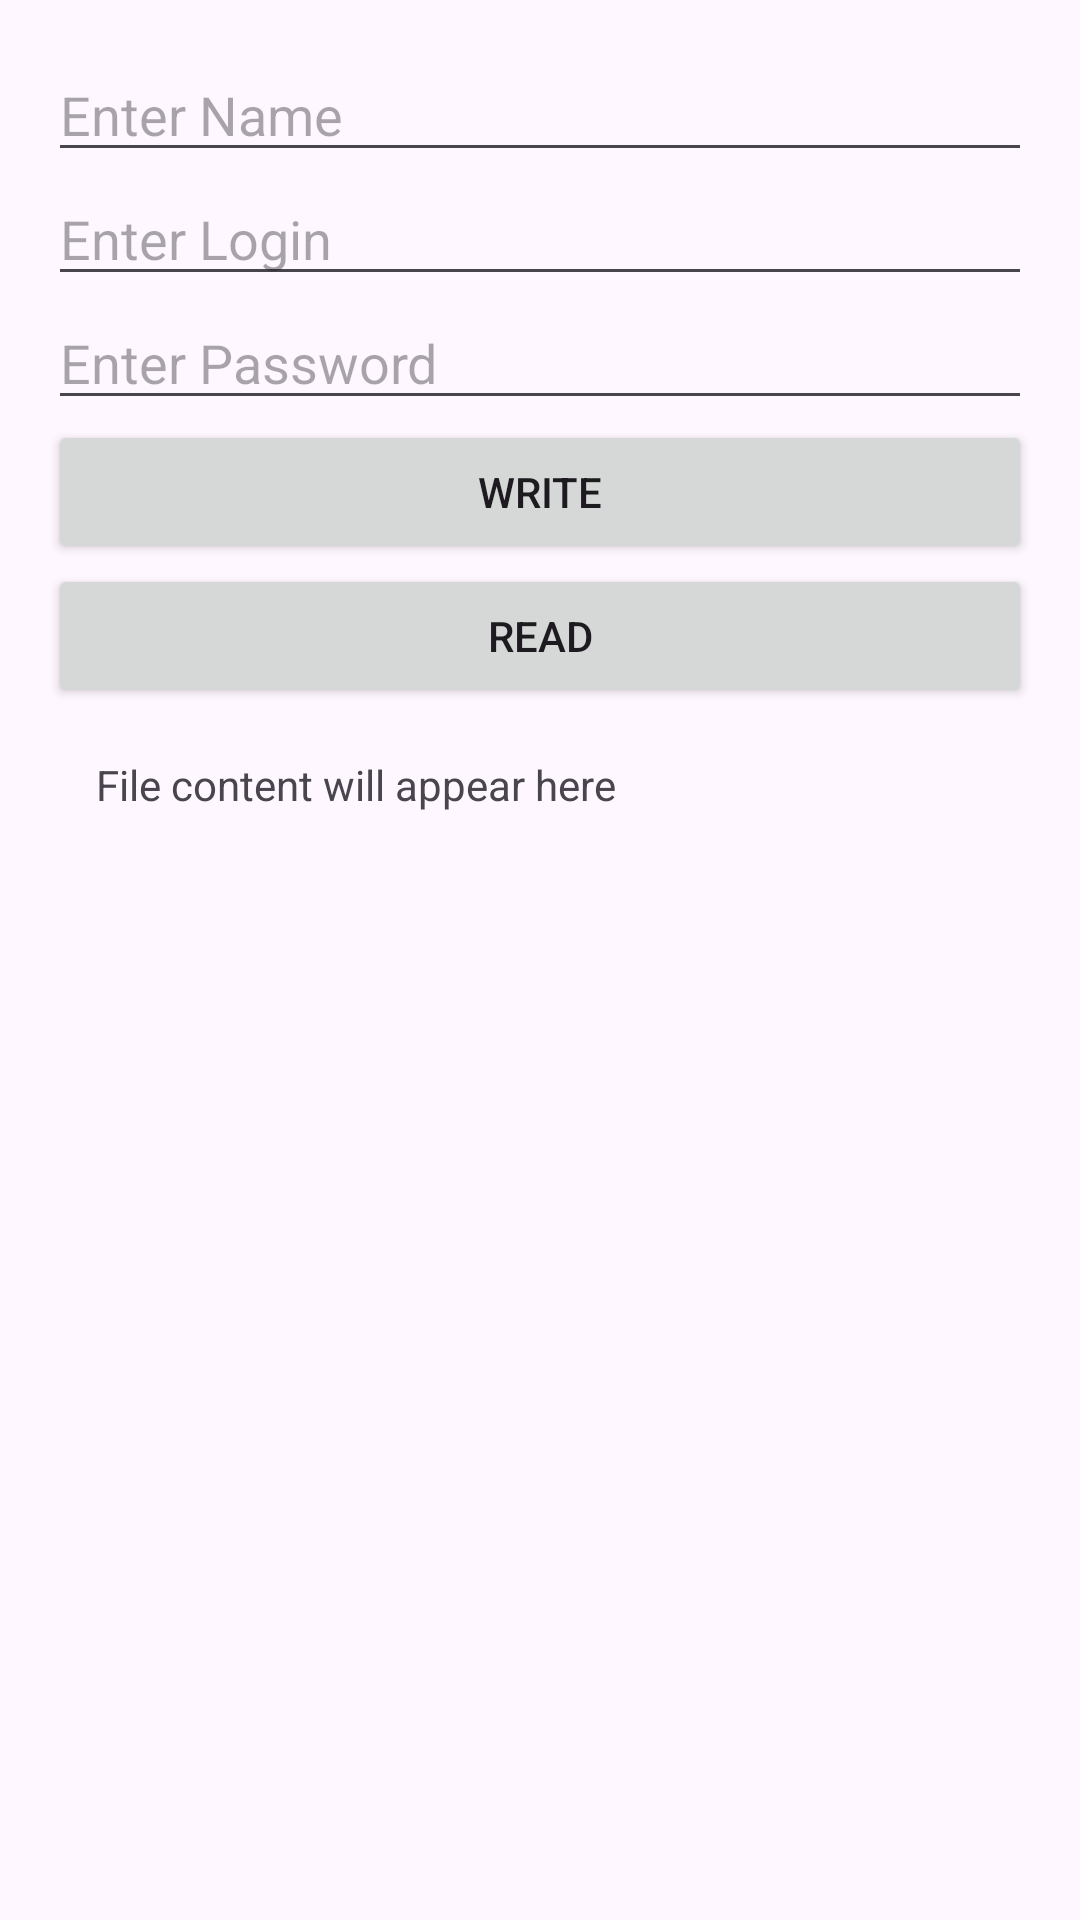

Here is an Android app screen rendered from its layout file. Give the layout XML and the strings, colors and styles it references.
<!-- AndroidManifest.xml: application theme Theme.Kursach_02 -->
<!-- res/layout/fragment_register.xml -->
<?xml version="1.0" encoding="utf-8"?>
<LinearLayout xmlns:android="http://schemas.android.com/apk/res/android"
    android:layout_width="match_parent"
    android:layout_height="match_parent"
    android:orientation="vertical"
    android:padding="16dp">

    <EditText
        android:id="@+id/userName"
        android:layout_width="match_parent"
        android:layout_height="wrap_content"
        android:hint="Enter Name" />

    <EditText
        android:id="@+id/userLogin"
        android:layout_width="match_parent"
        android:layout_height="wrap_content"
        android:hint="Enter Login" />

    <EditText
        android:id="@+id/userPassword"
        android:layout_width="match_parent"
        android:layout_height="wrap_content"
        android:hint="Enter Password" />

    <Button
        android:id="@+id/register_button"
        android:layout_width="match_parent"
        android:layout_height="wrap_content"
        android:text="Write" />

    <Button
        android:id="@+id/read_button"
        android:layout_width="match_parent"
        android:layout_height="wrap_content"
        android:text="Read" />

    <TextView
        android:id="@+id/content"
        android:layout_width="match_parent"
        android:layout_height="wrap_content"
        android:padding="16dp"
        android:text="File content will appear here" />

</LinearLayout>
<!-- resources referenced by this layout -->
<resources>
  <style name="Theme.Kursach_02" parent="Base.Theme.Kursach_02" />
  <style name="Base.Theme.Kursach_02" parent="Theme.Material3.DayNight.NoActionBar">
          
          
      </style>
</resources>
